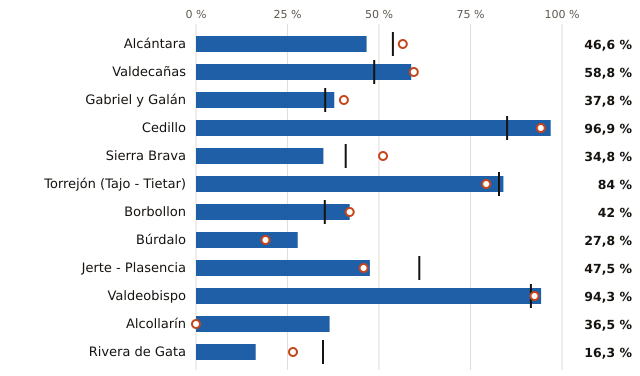

The file beside this chart, header and first rows:
embalse, pct, pct_hace_1_anio, pct_media_10_anios, vol_hm3, capacidad_hm3
Alcántara, 46.6, 56.5, 53.8, 1473, 3160
Valdecañas, 58.8, 59.5, 48.7, 850.0, 1446
Gabriel y Galán, 37.8, 40.4, 35.3, 344.0, 911.0
Cedillo, 96.9, 94.2, 85.0, 252.0, 260.0
Sierra Brava, 34.8, 51.1, 40.9, 81.0, 233.0
Torrejón (Tajo - Tietar), 84.0, 79.3, 82.8, 158.0, 188.0
Borbollon, 42.0, 42.0, 35.2, 37.0, 88.0
Búrdalo, 27.8, 19.0, , 22.0, 79.0
Jerte - Plasencia, 47.5, 45.8, 61.0, 28.0, 59.0
Valdeobispo, 94.3, 92.5, 91.5, 50.0, 53.0
Alcollarín, 36.5, 0.0, , 19.0, 52.0
Rivera de Gata, 16.3, 26.5, 34.7, 8.0, 49.0
